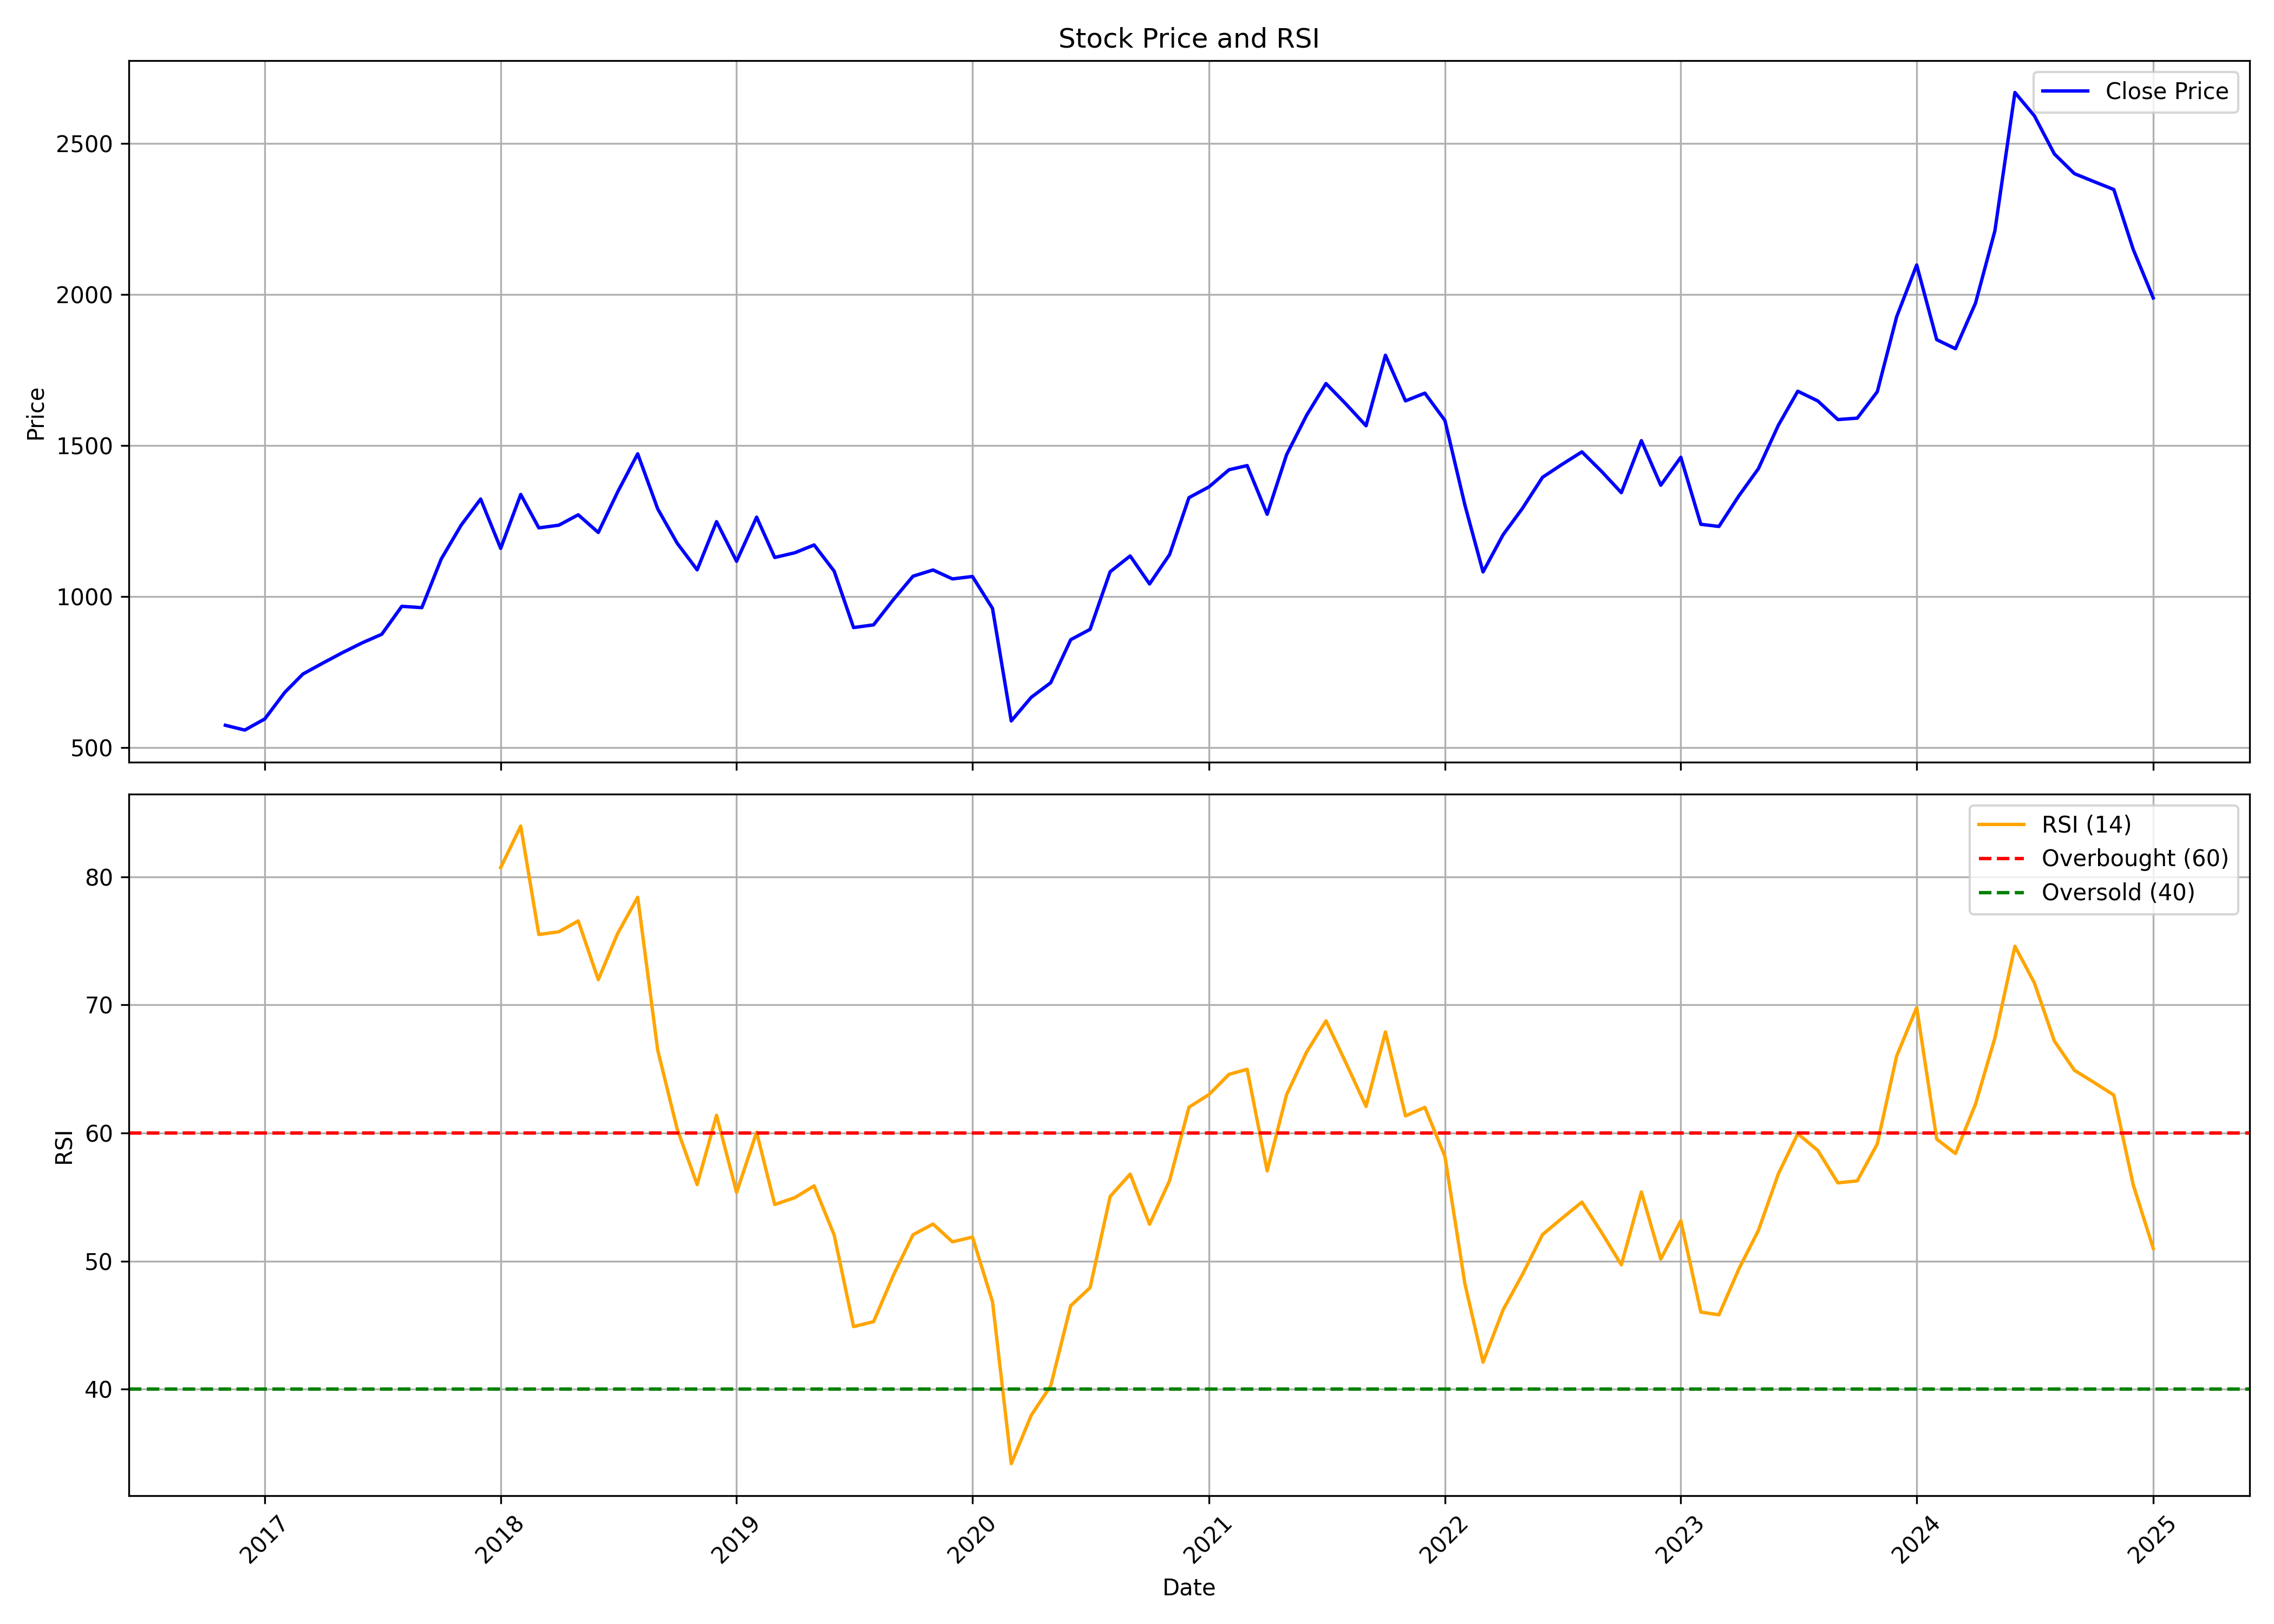

Source data for this figure (header and first rows):
, Unnamed: 0.1, Unnamed: 0, date, symbol, open, high, low, close, volume, rsi
0, 0, 0, 2016-11-01, ENDURANCE, 598.2, 627.5, 502.1, 574.2, 7963427, 
1, 1, 1, 2016-12-01, ENDURANCE, 576.9, 581.5, 517.9, 558.3, 2114359, 
2, 2, 2, 2017-01-01, ENDURANCE, 561.4, 613.4, 537.7, 595.2, 2549996, 
3, 3, 3, 2017-02-01, ENDURANCE, 600.1, 701.5, 588.5, 683.3, 2291203, 
4, 4, 4, 2017-03-01, ENDURANCE, 678.8, 749.9, 663.1, 743.9, 1405179, 
5, 5, 5, 2017-04-01, ENDURANCE, 740.9, 829.9, 740.5, 780.2, 1264954, 
6, 6, 6, 2017-05-01, ENDURANCE, 780.2, 827.3, 757.1, 814.4, 1721550, 
7, 7, 7, 2017-06-01, ENDURANCE, 796.6, 920.5, 793.7, 847.4, 1495137, 
8, 8, 8, 2017-07-01, ENDURANCE, 853.3, 904, 827.8, 875.5, 1576415, 
9, 9, 9, 2017-08-01, ENDURANCE, 867.8, 996.8, 867.6, 968.1, 1253355, 
10, 10, 10, 2017-09-01, ENDURANCE, 970.7, 1043, 937, 963.6, 868471, 
11, 11, 11, 2017-10-01, ENDURANCE, 963.6, 1135, 937, 1125, 1278210, 
12, 12, 12, 2017-11-01, ENDURANCE, 1124, 1262, 1076, 1237, 1018478, 
13, 13, 13, 2017-12-01, ENDURANCE, 1238, 1347, 1158, 1323, 1964723, 
14, 14, 14, 2018-01-01, ENDURANCE, 1323, 1359, 1069, 1160, 1516959, 80.71
15, 15, 15, 2018-02-01, ENDURANCE, 1164, 1349, 1048, 1339, 1539356, 83.95
16, 16, 16, 2018-03-01, ENDURANCE, 1356, 1378, 1112, 1228, 2318969, 75.49
17, 17, 17, 2018-04-01, ENDURANCE, 1237, 1330, 1206, 1237, 602499, 75.7
18, 18, 18, 2018-05-01, ENDURANCE, 1237, 1286, 1103, 1271, 1680799, 76.55
19, 19, 19, 2018-06-01, ENDURANCE, 1253, 1272, 1154, 1213, 612139, 71.97
20, 20, 20, 2018-07-01, ENDURANCE, 1222, 1358, 1165, 1347, 944508, 75.57
21, 21, 21, 2018-08-01, ENDURANCE, 1359, 1533, 1323, 1473, 1457334, 78.4
22, 22, 22, 2018-09-01, ENDURANCE, 1506, 1508, 1278, 1291, 584907, 66.46
23, 23, 23, 2018-10-01, ENDURANCE, 1238, 1328, 1037, 1177, 958164, 60.32
24, 24, 24, 2018-11-01, ENDURANCE, 1192, 1272, 1034, 1089, 405042, 55.97
25, 25, 25, 2018-12-01, ENDURANCE, 1098, 1263, 1062, 1248, 412521, 61.38
26, 26, 26, 2019-01-01, ENDURANCE, 1233, 1250, 1074, 1117, 650006, 55.36
27, 27, 27, 2019-02-01, ENDURANCE, 1105, 1348, 1094, 1263, 1018267, 60.05
28, 28, 28, 2019-03-01, ENDURANCE, 1263, 1276, 1100, 1130, 9671068, 54.42
29, 29, 29, 2019-04-01, ENDURANCE, 1135, 1152, 1113, 1145, 1235621, 54.95
30, 30, 30, 2019-05-01, ENDURANCE, 1145, 1204, 1093, 1171, 1032680, 55.87
31, 31, 31, 2019-06-01, ENDURANCE, 1171, 1196, 1071, 1085, 739398, 52.03
32, 32, 32, 2019-07-01, ENDURANCE, 1111, 1111, 826.2, 897.7, 1011509, 44.88
33, 33, 33, 2019-08-01, ENDURANCE, 900.9, 941, 726.7, 906.6, 2647046, 45.27
34, 34, 34, 2019-09-01, ENDURANCE, 906.6, 1018, 832.8, 991.2, 604733, 48.93
35, 35, 35, 2019-10-01, ENDURANCE, 991, 1076, 911.6, 1068, 354850, 52.05
36, 36, 36, 2019-11-01, ENDURANCE, 1077, 1115, 1010, 1088, 311605, 52.89
37, 37, 37, 2019-12-01, ENDURANCE, 1079, 1088, 999.8, 1059, 640919, 51.5
38, 38, 38, 2020-01-01, ENDURANCE, 1054, 1180, 991.9, 1067, 701520, 51.87
39, 39, 39, 2020-02-01, ENDURANCE, 1083, 1110, 883.2, 961.1, 438290, 46.82
40, 40, 40, 2020-03-01, ENDURANCE, 978.9, 1013, 557.7, 588.6, 1205952, 34.19
41, 41, 41, 2020-04-01, ENDURANCE, 607.6, 674.6, 555.9, 666.9, 7432379, 37.97
42, 42, 42, 2020-05-01, ENDURANCE, 666.9, 722.8, 591.9, 715, 4019112, 40.25
43, 43, 43, 2020-06-01, ENDURANCE, 718.9, 935.6, 716, 857.5, 3570817, 46.51
44, 44, 44, 2020-07-01, ENDURANCE, 857.5, 949.7, 843.2, 891.8, 2011172, 47.92
45, 45, 45, 2020-08-01, ENDURANCE, 892.2, 1162, 891.3, 1082, 2729346, 55.04
46, 46, 46, 2020-09-01, ENDURANCE, 1083, 1152, 1004, 1135, 1568876, 56.79
47, 47, 47, 2020-10-01, ENDURANCE, 1157, 1160, 960.1, 1042, 1869696, 52.87
48, 48, 48, 2020-11-01, ENDURANCE, 1043, 1156, 1005, 1139, 2315766, 56.28
49, 49, 49, 2020-12-01, ENDURANCE, 1141, 1329, 1091, 1328, 4974277, 62.01
50, 50, 50, 2021-01-01, ENDURANCE, 1336, 1443, 1270, 1364, 3274341, 63
51, 51, 51, 2021-02-01, ENDURANCE, 1368, 1487, 1305, 1420, 2517170, 64.58
52, 52, 52, 2021-03-01, ENDURANCE, 1428, 1497, 1350, 1434, 2303726, 64.97
53, 53, 53, 2021-04-01, ENDURANCE, 1430, 1443, 1230, 1273, 3275995, 57.04
54, 54, 54, 2021-05-01, ENDURANCE, 1277, 1515, 1261, 1470, 3163059, 62.98
55, 55, 55, 2021-06-01, ENDURANCE, 1501, 1623, 1440, 1601, 2458046, 66.32
56, 56, 56, 2021-07-01, ENDURANCE, 1612, 1723, 1538, 1706, 2230766, 68.75
57, 57, 57, 2021-08-01, ENDURANCE, 1782, 1802, 1540, 1638, 2312571, 65.45
58, 58, 58, 2021-09-01, ENDURANCE, 1649, 1683, 1522, 1566, 1814951, 62.07
59, 59, 59, 2021-10-01, ENDURANCE, 1560, 1866, 1532, 1799, 2493328, 67.89
... 39 more rows
